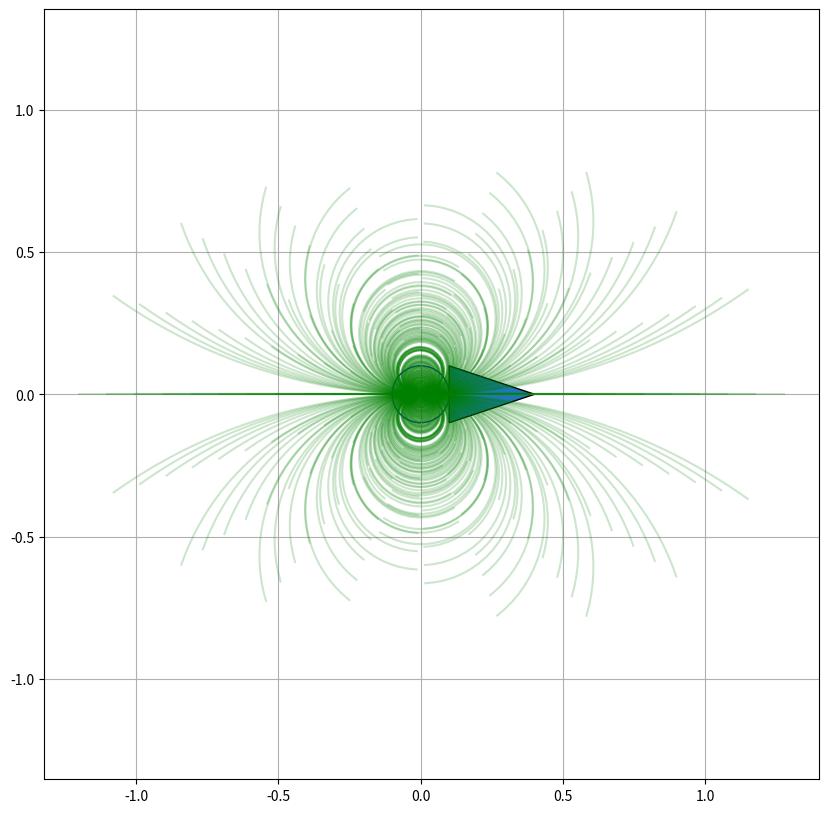

This chart was generated by the following Python code:
import matplotlib.pyplot as plt     # kirajzolásra- szimuláció           --> cmd:pip install matplotlib numpy
import math                         # matematikai műveletekre pl.:pi

import numpy as np      #gyorsabb számolás miatt --> ez C-ben írodott


class robotconfig:
    def __init__(robot):     #konstruktor
        """ #kör alakú robot esetén
        robot.v_max = 2 # [m/s]
        robot.v_min = -1 # [m/s]
        robot.w_max = 2  # [rad/s]
        robot.w_min = -1 # [rad/s]
        robot.a_max = 4 # [m/s^2] gyorsulás
        """
        """#Differenciális meghajtású robot esetén"""
        # feltételezem hogy a negativ és poziti sebességek megegyeznek v_max = v_min és w_max=w_min --> ezeket kiszámolom a kerekek adataibol és a robot konfigurációjából/ felépítéséből
        robot.r_kerek = 0.033   #[m]
        robot.b = 0.08 #[m]
        robot.w_kerek_max = 15 #rad/s
        robot.a_max = 4 # [m/s^2] gyorsulás
       
        # v kiszámitása a paraméterek alapján
        #robot.v_max = robot.w_kerek_max * robot.r_kerek
        #robot.v_min = -robot.v_max
       
        # w kiszámítása a paraméterek alapján
        #robot.w_max = (robot.w_kerek_max* robot.r_kerek)/ robot.b
        #robot.w_min = -robot.w_max
       
        robot.w_kerek_min = -robot.w_kerek_max
       
        # Felbontások a mintavételezéshez (most a kerék szögsebességére vonatkozóan)
        robot.w_kerek_resolution = 1 # [rad/s] A kerék szögsebesség mintavételezési finomsága.
       
       
        # Felbontások a mintavételezéshez
        #robot.resolution = 0.1 #A lineáris sebesség  mintavételezési finomsága m/s. --> Szerepe: A DWA nem egy végtelen tartományban keres, hanem „lépked”. Ez a szám adja meg, mekkora közökkel tesztelje a lehetséges sebességeket.Példa: Ha a min sebesség 0, a max 1, és a felbontás 0.1, akkor a kód megnézi a 0.0, 0.1, 0.2 ... 1.0 értékeket.Hatása: Minél kisebb (finomabb), annál pontosabb lesz a mozgás, de annál több számítást kell végeznie a processzornak (lassabb lesz a kód).
        #robot.turn_resolution = 5 * math.pi / 180.0  # [rad/s] -- kanyarodási felbontás --> hasonló szerepe mint a fenti sebesség felbontásnak
       
        #DWA időparaméterek
        robot.dt = 0.1 # [s] --> időléspés (felbontás)
        robot.predict_time = 3 # [s] --> mennyi időre lásson előre
   
        #robot-alakja--> legyen kör az egyszerűség kedvéért
        #robot.rob_radius = 0.1 # [m]
        robot.rob_radius = robot.b + 0.02 #[m]
       
       
        #G(v,w)= Alfa*heading(v,w)+Beta*dist(v,w)+Gamma*vel(v,w)
        robot.Alfa = 2  #célra tarás súlya
        robot.Beta = 3 # Akadály kerülés súlya
        robot.Gamma = 1 #Sebesség súlya
       
class robotstate:
    def __init__(robot, x=0, y=0, v=0, w=0, irany = 0, w_L=0, w_R=0):  #default konstruktor
        robot.x = x
        robot.y = y
        robot.v = v
        robot.w = w
        robot.irany = irany
        robot.w_L = w_L
        robot.w_R = w_R
       
        robot.v = 0
        robot.w = 0
       
def update(robot, config, w_L, w_R, dt):
   
        #kezdeti paraméterek
        v = ((w_L + w_R) / 2) * config.r_kerek
        w = ((w_R - w_L) / (2 * config.b)) * config.r_kerek
        theta_0 = robot.irany
       
        #1.eset --> ha kanyarodik w!=0
        if(abs(w)!=0):
            robot.x += (v/w) * (math.sin(theta_0 + w*dt) - math.sin(theta_0 ))
            robot.y += - (v/w) * (math.cos(theta_0 + w*dt) - math.cos(theta_0))
        else:
            #2.eset --> ha w=0 --> egyenesen halad
            robot.x += v*math.cos(theta_0)*dt
            robot.y += v*math.sin(theta_0)*dt
       
        #otientáció frissítés
        robot.irany += w*dt
       
        robot.v = v
        robot.w = w
       
        robot.w_L = w_L
        robot.w_R = w_R
       
        # Visszaadjuk a teljes állapotvektort, ha szükséges
        return np.array([robot.x, robot.y, robot.irany, robot.v, robot.w, robot.w_L, robot.w_R])

def pairstochoose (robotconfig, robotstate):
    """        
    Összes választható v,w pár kiszámolása
    """
    #v_min_actual = max(robotconfig.v_min, robotstate.v - robotconfig.a_max * robotconfig.dt)
    #v_max_actual = min(robotconfig.v_max, robotstate.v + robotconfig.a_max * robotconfig.dt)
       
    #w_min_actual = max(robotconfig.w_min, robotstate.w - robotconfig.a_max * robotconfig.dt)
    #w_max_actual = min(robotconfig.w_max, robotstate.w + robotconfig.a_max * robotconfig.dt)
   
    # Aktuális kerék szögsebesség határok a gyorsulás figyelembevételével
    # Feltételezzük, hogy a_max a lineáris gyorsulásra vonatkozik,
    # és ebből számoljuk vissza a kerék szöggyorsulását.
    w_dot_max = robotconfig.a_max / robotconfig.r_kerek
   
    w_L_min_actual = max(robotconfig.w_kerek_min, robotstate.w_L - w_dot_max * robotconfig.dt)
    w_L_max_actual = min(robotconfig.w_kerek_max, robotstate.w_L + w_dot_max * robotconfig.dt)

    w_R_min_actual = max(robotconfig.w_kerek_min, robotstate.w_R - w_dot_max * robotconfig.dt)
    w_R_max_actual = min(robotconfig.w_kerek_max, robotstate.w_R + w_dot_max * robotconfig.dt)
   
    w_L_samples = np.arange(w_L_min_actual, w_L_max_actual + robotconfig.w_kerek_resolution, robotconfig.w_kerek_resolution)
    w_R_samples = np.arange(w_R_min_actual, w_R_max_actual + robotconfig.w_kerek_resolution, robotconfig.w_kerek_resolution)

    # 2. Listák létrehozása a felbontások alapján (np.arange-dzsel)
    # v_resolution: m/s lépésköz, turn_resolution: rad/s lépésköz
    #v_samples = np.arange(v_min_actual, v_max_actual, robotconfig.resolution)
    #w_samples = np.arange(w_min_actual, w_max_actual, robotconfig.turn_resolution)

    # 3. Összes párosítás előállítása
    #all_pairs = []
    #for v in v_samples:
    #        for w in w_samples:
    #            all_pairs.append([v, w])
    #return all_pairs
   
    all_pairs = []      #a kerekekbol szamolva
    for w_L in w_L_samples:
        for w_R in w_R_samples:
            # Kiszámoljuk a robot v és w értékeit a keréksebességekből a képletek alapján
            v = ((w_R + w_L) / 2) * robotconfig.r_kerek
            w = ((w_R - w_L) / (2 * robotconfig.b)) * robotconfig.r_kerek

            all_pairs.append([v, w, w_L, w_R])
    return all_pairs
   
################################################
    """szimulációs rész --> kirajzolás"""
################################################

def plot_all_trajectories(state, config, all_pairs):
    plt.figure(figsize=(10, 10))
    plt.grid(True)
    plt.axis("equal")
   
    # 1. Összes lehetséges pálya kirajzolása
    """
    for v, w in all_pairs:
        # Létrehozunk egy ideiglenes állapotot (szellemet),
        # hogy ne az eredeti robotunkat mozgassuk el a rajzolás közben
        ghost_robot = robotstate(x=state.x, y=state.y, v=state.v, w=state.w, irany=state.irany)
       
        path_x, path_y = [ghost_robot.x], [ghost_robot.y]
       
        # A jóslási időn belül lépegetünk
        for _ in np.arange(0, config.predict_time, config.dt):              #egy listát (számsort) hoz létre. Ha a predict_time = 3.0 és a dt = 0.1, akkor ez a sor ilyen számokon megy végig: 0.0, 0.1, 0.2, 0.3 ... 2.9.
            # Itt hívjuk meg a már létező UPDATE fgv-t
            # u = [v, w] páros, dt = időlépés
            update(ghost_robot, [v, w], config.dt)
           
            path_x.append(ghost_robot.x)
            path_y.append(ghost_robot.y)
           
        plt.plot(path_x, path_y, "-g", alpha=0.2)
    """
   
    for v, w, w_L, w_R in all_pairs:
        ghost_robot = robotstate(x=state.x, y=state.y, irany=state.irany, w_L=state.w_L, w_R=state.w_R)

        path_x, path_y = [ghost_robot.x], [ghost_robot.y]

        for _ in np.arange(0, config.predict_time, config.dt):
            update(ghost_robot, config, w_L, w_R, config.dt)

            path_x.append(ghost_robot.x)
            path_y.append(ghost_robot.y)
           
           
        plt.plot(path_x, path_y, "-g", alpha=0.2)
   
   
    # 2. A robot és az irány kirajzolása
    robot_circle = plt.Circle((state.x, state.y), config.rob_radius, color="b", fill=False)
    plt.gca().add_artist(robot_circle)
    plt.arrow(state.x, state.y, config.rob_radius * math.cos(state.irany),
              config.rob_radius * math.sin(state.irany), head_width=0.2)
   
    plt.show()


""""""""""""""""""""""""""""""""""""""""""""""""""""""""""""""""""""""""""""""""""""""""""""""""""""""""""""""""""""
"""
#v,w választott párból a kerekeknek a vezérlésének kiszámítása
def wheelcontrollcalcuate(robotconfig, v, w):
    Kiszámítja a kerekek lineáris és szögsebességét.
    v: választott sebesség [m/s]
    w: választott szögsebesség [rad/s]
   
    w1_kerek = (v-w*robotconfig.b)/robotconfig.r_kerek
    w2_kerek = (v+w*robotconfig.b)/robotconfig.r_kerek
   
    return (w1_kerek, w2_kerek)
"""
   
""""""""""""""""""""""""""""""""""""""""""""""""""""""""""""""""""""""""""""""""""""""""""""""""""""""""""""""""""""""""

# Futtatás
conf = robotconfig()
# Példa: a robot már 0.5 m/s-mal megy és kicsit kanyarodik
curr_state = robotstate(x=0, y=0, v=0.5, w=0.1, irany=0)
pairs = pairstochoose(conf, curr_state)
plot_all_trajectories(curr_state, conf, pairs)
